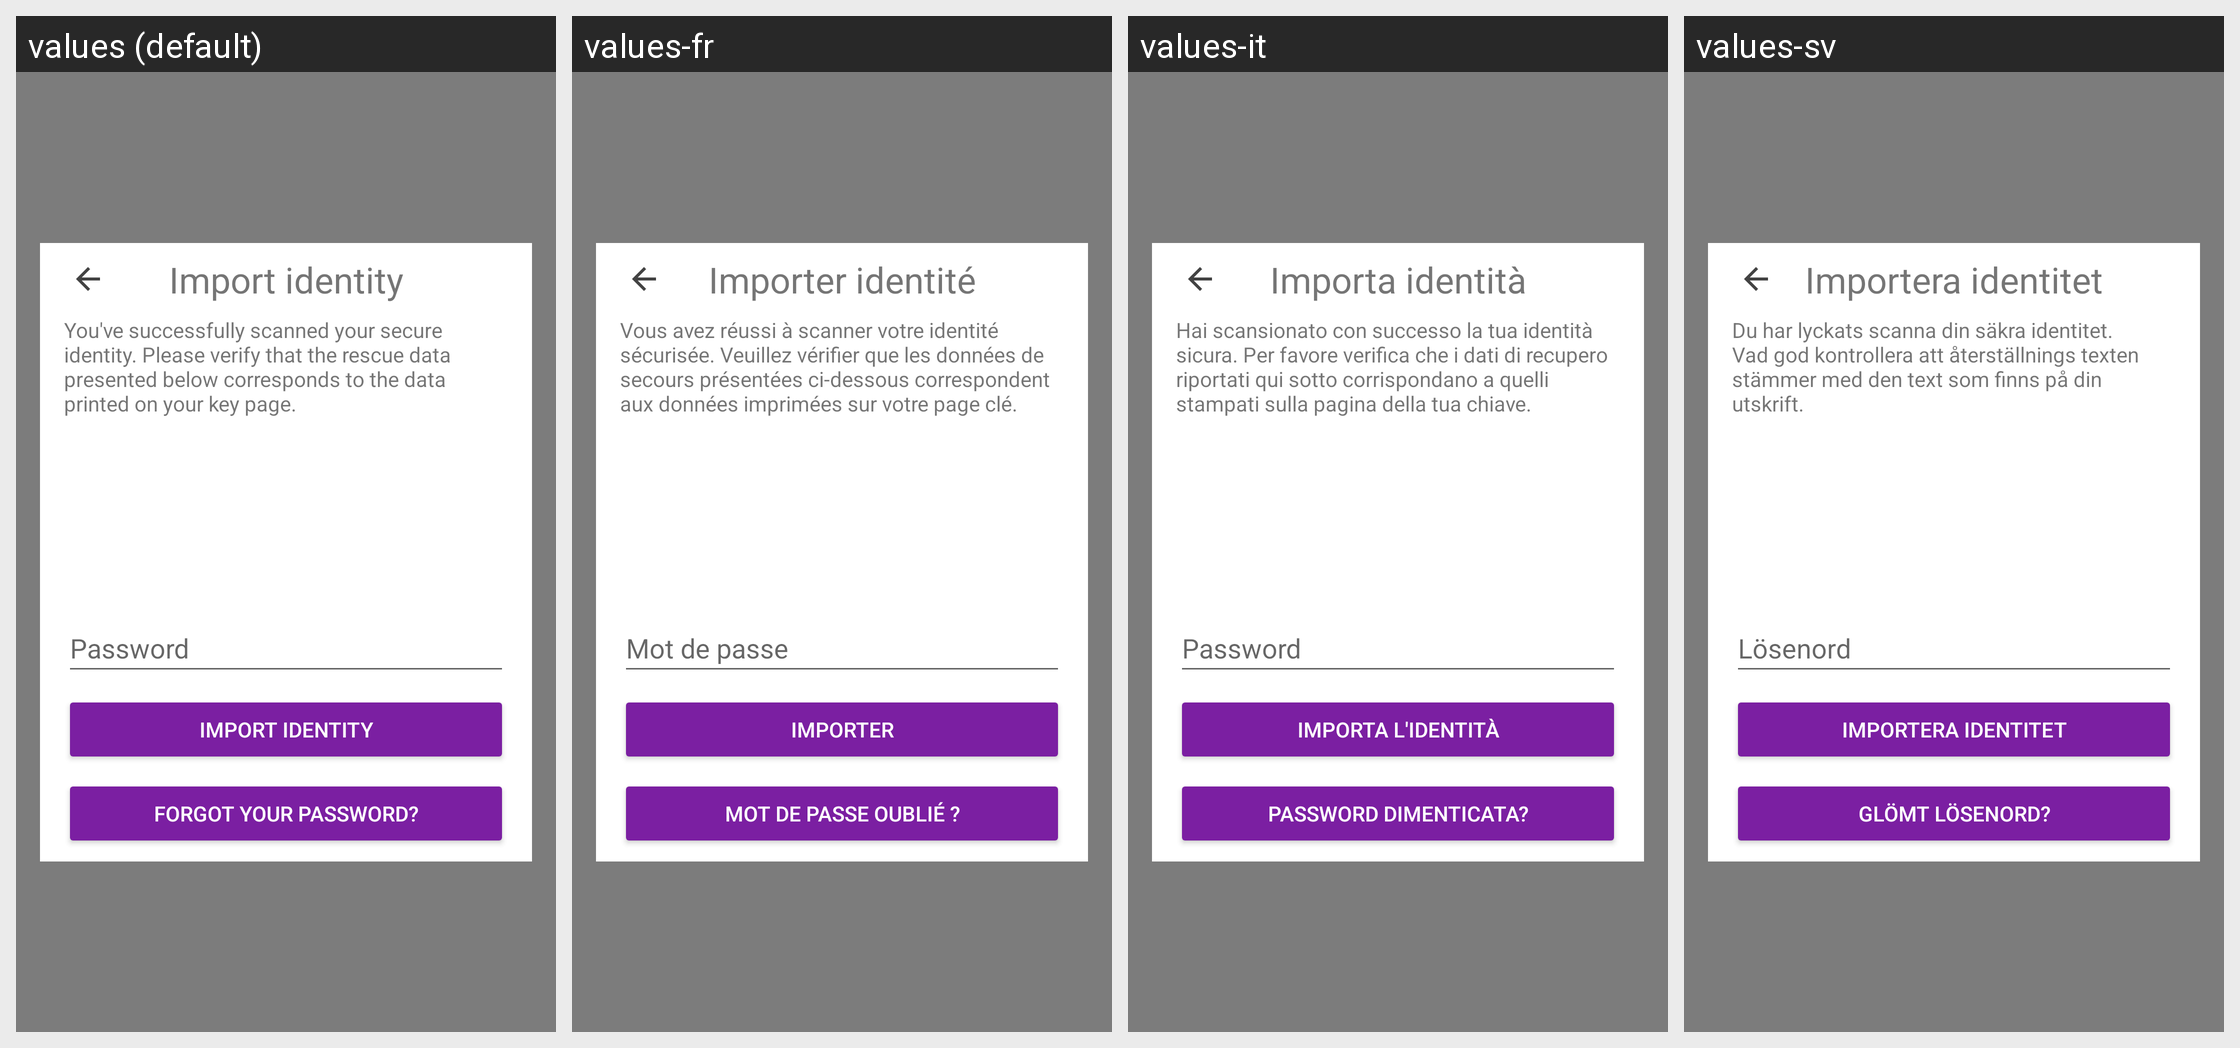

This grid shows one Android layout under several languages. Give, for every string resource on the screen, its name, the default text and each shown locale's text.
Android screen res/layout/fragment_import.xml rendered under 4 locales, left to right: values (default), values-fr, values-it, values-sv. Device: Nexus 5 (rendered at 1080×1920; each locale shown at half size, 540×960, under a caption strip naming it); theme AppTheme.
Other locales in the repository, not shown: values-ar, values-ca, values-cs, values-de, values-es, values-fi, values-he, values-hi, values-hu, values-id, values-ja, values-ko, values-nl, values-no, values-pl, values-pt, values-ru, values-sl, values-zh.
Strings drawn on this screen, with the default value and each locale's value (text and hints the layout hard-codes, and strings that could not be matched under every locale, appear in the picture but are not listed):

import_title
  values: Import identity
  values-fr: Importer identité
  values-it: Importa identità
  values-sv: Importera identitet

decrypt_identity_message
  values: You've successfully scanned your secure identity. Please verify that the rescue data presented below corresponds to the data printed on your key page.
  values-fr: Vous avez réussi à scanner votre identité sécurisée. Veuillez vérifier que les données de secours présentées ci-dessous correspondent aux données imprimées sur votre page clé.
  values-it: Hai scansionato con successo la tua identità sicura. Per favore verifica che i dati di recupero riportati qui sotto corrispondano a quelli stampati sulla pagina della tua chiave.
  values-sv: Du har lyckats scanna din säkra identitet. Vad god kontrollera att återställnings texten stämmer med den text som finns på din utskrift.

import_enter_password
  values: Password
  values-fr: Mot de passe
  values-it: Password
  values-sv: Lösenord

button_import_identity
  values: Import identity
  values-fr: Importer
  values-it: Importa l'identità
  values-sv: Importera identitet

button_forgot_password
  values: Forgot your password?
  values-fr: Mot de passe oublié ?
  values-it: Password dimenticata?
  values-sv: Glömt lösenord?
